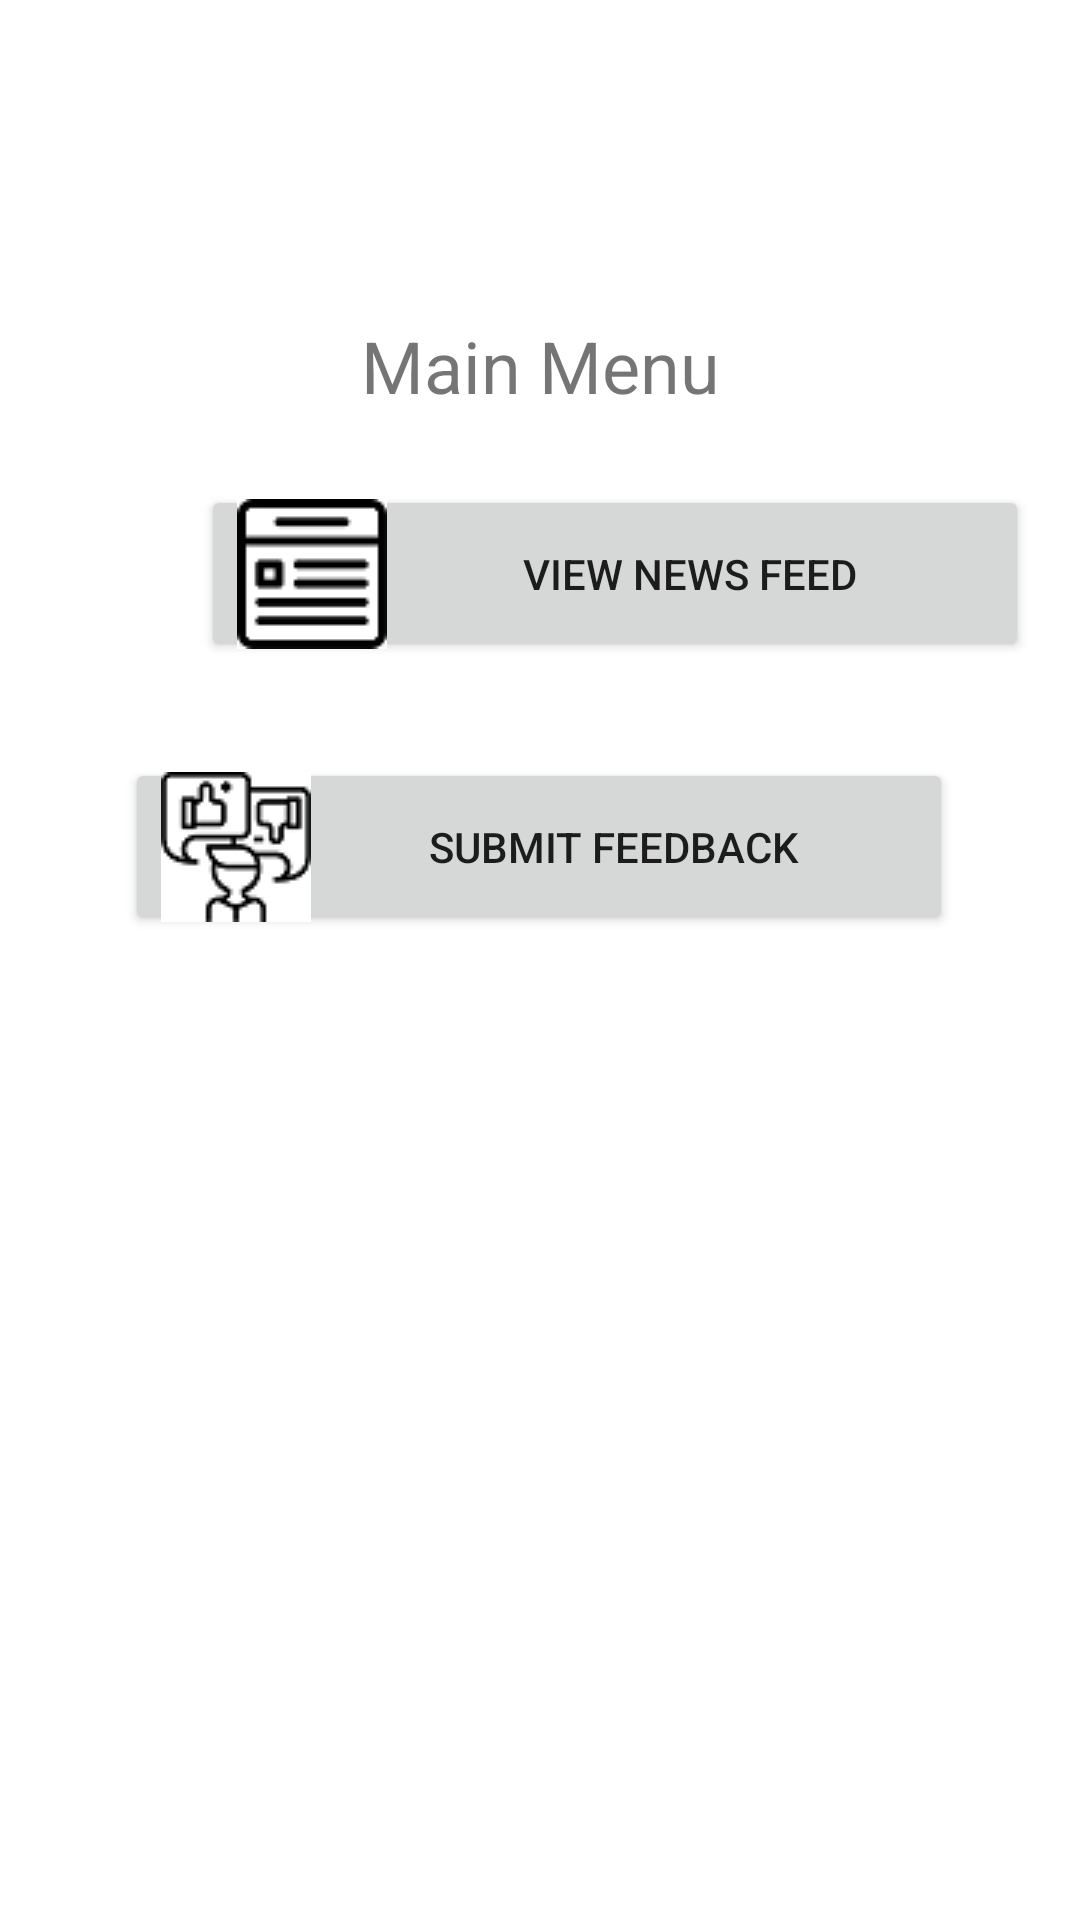

Layout XML and referenced resources for this Android screen:
<!-- AndroidManifest.xml: application theme Theme.UmNewsFeed_17125605_1 -->
<!-- res/layout/activity_main.xml -->
<?xml version="1.0" encoding="utf-8"?>
<androidx.constraintlayout.widget.ConstraintLayout xmlns:android="http://schemas.android.com/apk/res/android"
    xmlns:app="http://schemas.android.com/apk/res-auto"
    xmlns:tools="http://schemas.android.com/tools"
    android:layout_width="match_parent"
    android:layout_height="match_parent"
    tools:context=".MainActivity">

    <TextView
        android:id="@+id/textView2"
        android:layout_width="wrap_content"
        android:layout_height="wrap_content"
        android:text="Main Menu"
        android:textSize="24sp"
        app:layout_constraintBottom_toBottomOf="parent"
        app:layout_constraintLeft_toLeftOf="parent"
        app:layout_constraintRight_toRightOf="parent"
        app:layout_constraintTop_toTopOf="parent"
        app:layout_constraintVertical_bias="0.174" />

    <Button
        android:id="@+id/newsfeedbutton"
        android:layout_width="276dp"
        android:layout_height="59dp"
        android:layout_marginStart="67dp"
        android:layout_marginLeft="67dp"
        android:layout_marginTop="69dp"
        android:layout_marginEnd="68dp"
        android:layout_marginRight="68dp"
        android:layout_marginBottom="16dp"
        android:drawableLeft="@drawable/newsfeed"
        android:text="View News feed"
        app:layout_constraintBottom_toTopOf="@+id/submitfeedbackbutton"
        app:layout_constraintEnd_toEndOf="parent"
        app:layout_constraintHorizontal_bias="0.0"
        app:layout_constraintStart_toStartOf="parent"
        app:layout_constraintTop_toBottomOf="@+id/textView2"
        app:layout_constraintVertical_bias="0.0" />

    <Button
        android:id="@+id/submitfeedbackbutton"
        android:layout_width="276dp"
        android:layout_height="59dp"
        android:layout_marginStart="67dp"
        android:layout_marginLeft="67dp"
        android:layout_marginTop="16dp"
        android:layout_marginEnd="68dp"
        android:layout_marginRight="68dp"
        android:layout_marginBottom="374dp"
        android:drawableLeft="@drawable/feedback"
        android:text="Submit Feedback"
        app:layout_constraintBottom_toBottomOf="parent"
        app:layout_constraintEnd_toEndOf="parent"
        app:layout_constraintStart_toStartOf="parent"
        app:layout_constraintTop_toBottomOf="@+id/newsfeedbutton" />

</androidx.constraintlayout.widget.ConstraintLayout>
<!-- resources referenced by this layout -->
<resources>
  <!-- drawable feedback: png bitmap (drawable, 2110 bytes) -->
  <!-- drawable newsfeed: png bitmap (drawable, 1094 bytes) -->
  <style name="Theme.UmNewsFeed_17125605_1" parent="Theme.MaterialComponents.DayNight.DarkActionBar">
          
          <item name="colorPrimary">@color/purple_500</item>
          <item name="colorPrimaryVariant">@color/purple_700</item>
          <item name="colorOnPrimary">@color/white</item>
          
          <item name="colorSecondary">@color/teal_200</item>
          <item name="colorSecondaryVariant">@color/teal_700</item>
          <item name="colorOnSecondary">@color/black</item>
          
          <item name="android:statusBarColor" tools:targetApi="l">?attr/colorPrimaryVariant</item>
          
      </style>
  <!-- not gathered from this repository: default colours our renderer supplied (Android Studio template values) -->
  <color name="purple_500">#FF6200EE</color>
  <color name="purple_700">#FF3700B3</color>
  <color name="teal_200">#FF03DAC5</color>
  <color name="teal_700">#FF018786</color>
  <color name="black">#FF000000</color>
  <color name="white">#FFFFFFFF</color>
</resources>
